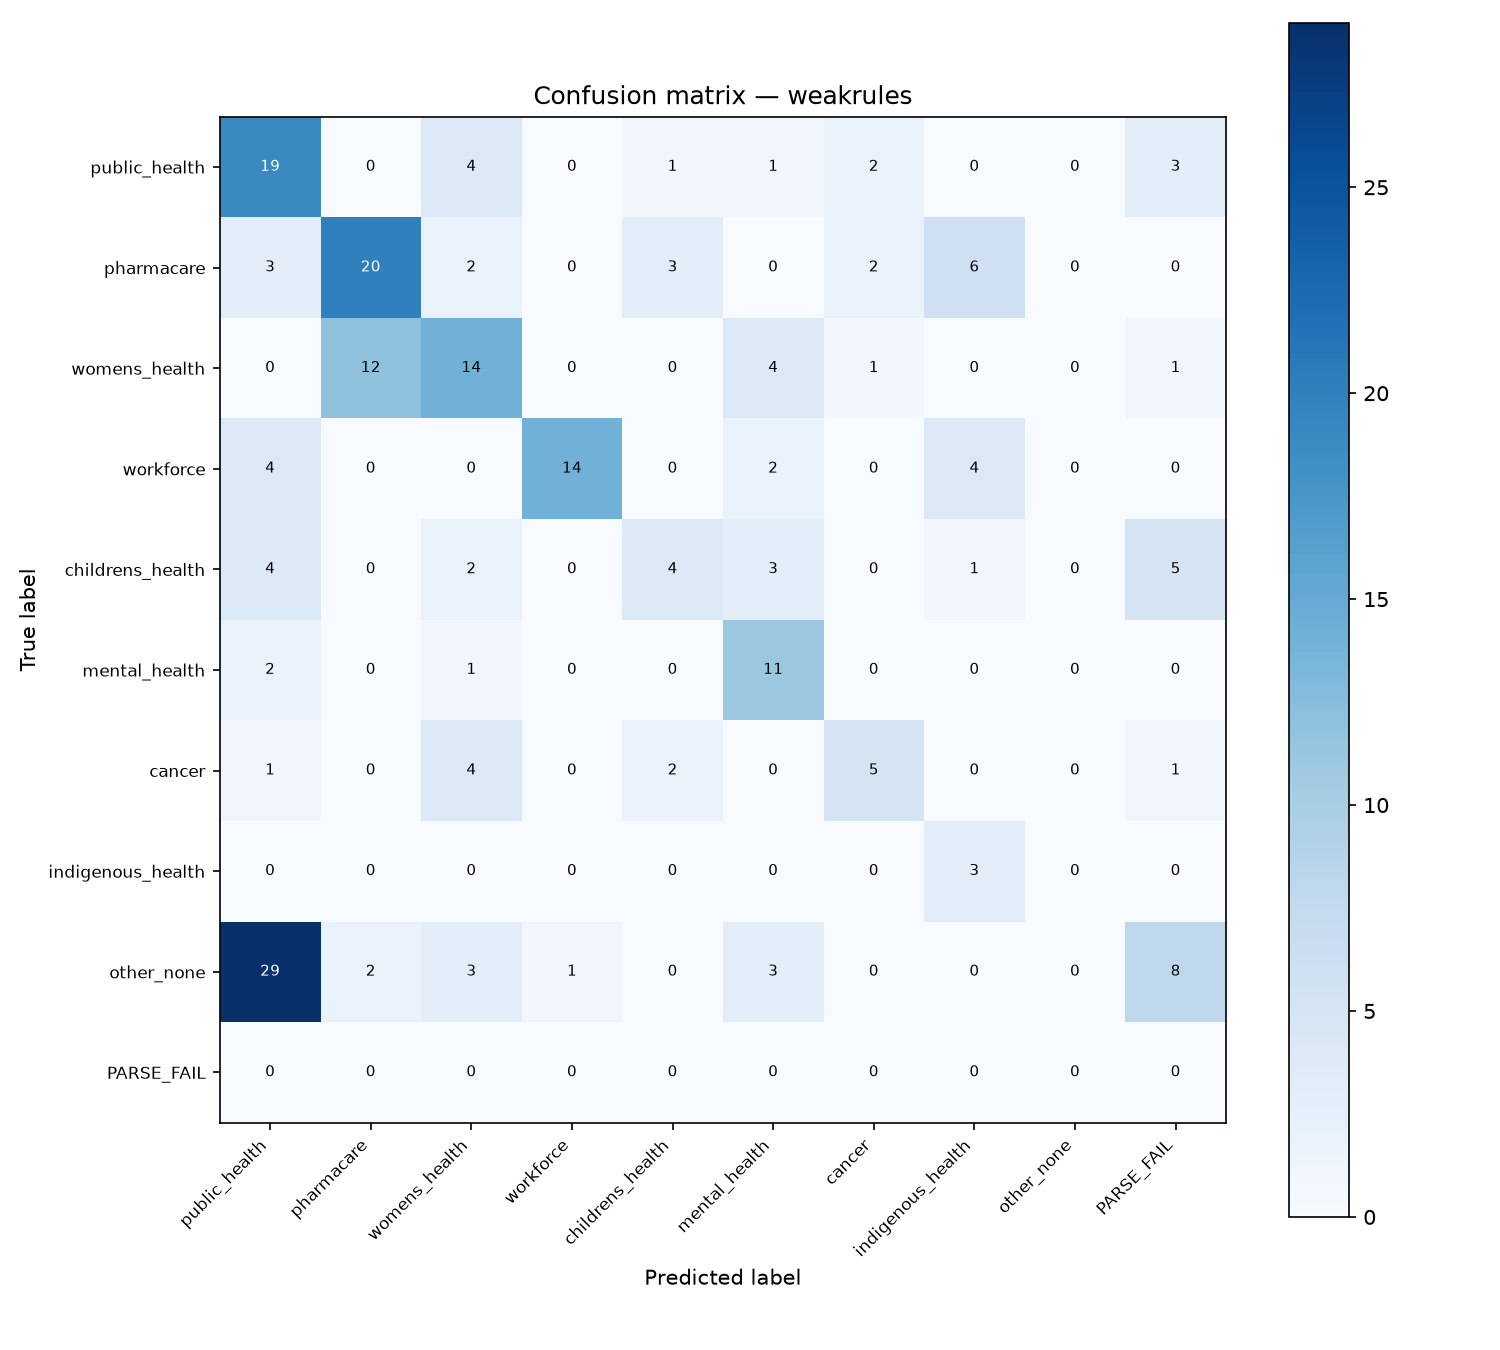

The table this chart was drawn from, first rows:
, public_health, pharmacare, womens_health, workforce, childrens_health, mental_health, cancer, indigenous_health, other_none, PARSE_FAIL
public_health, 19, 0, 4, 0, 1, 1, 2, 0, 0, 3
pharmacare, 3, 20, 2, 0, 3, 0, 2, 6, 0, 0
womens_health, 0, 12, 14, 0, 0, 4, 1, 0, 0, 1
workforce, 4, 0, 0, 14, 0, 2, 0, 4, 0, 0
childrens_health, 4, 0, 2, 0, 4, 3, 0, 1, 0, 5
mental_health, 2, 0, 1, 0, 0, 11, 0, 0, 0, 0
cancer, 1, 0, 4, 0, 2, 0, 5, 0, 0, 1
indigenous_health, 0, 0, 0, 0, 0, 0, 0, 3, 0, 0
other_none, 29, 2, 3, 1, 0, 3, 0, 0, 0, 8
PARSE_FAIL, 0, 0, 0, 0, 0, 0, 0, 0, 0, 0
